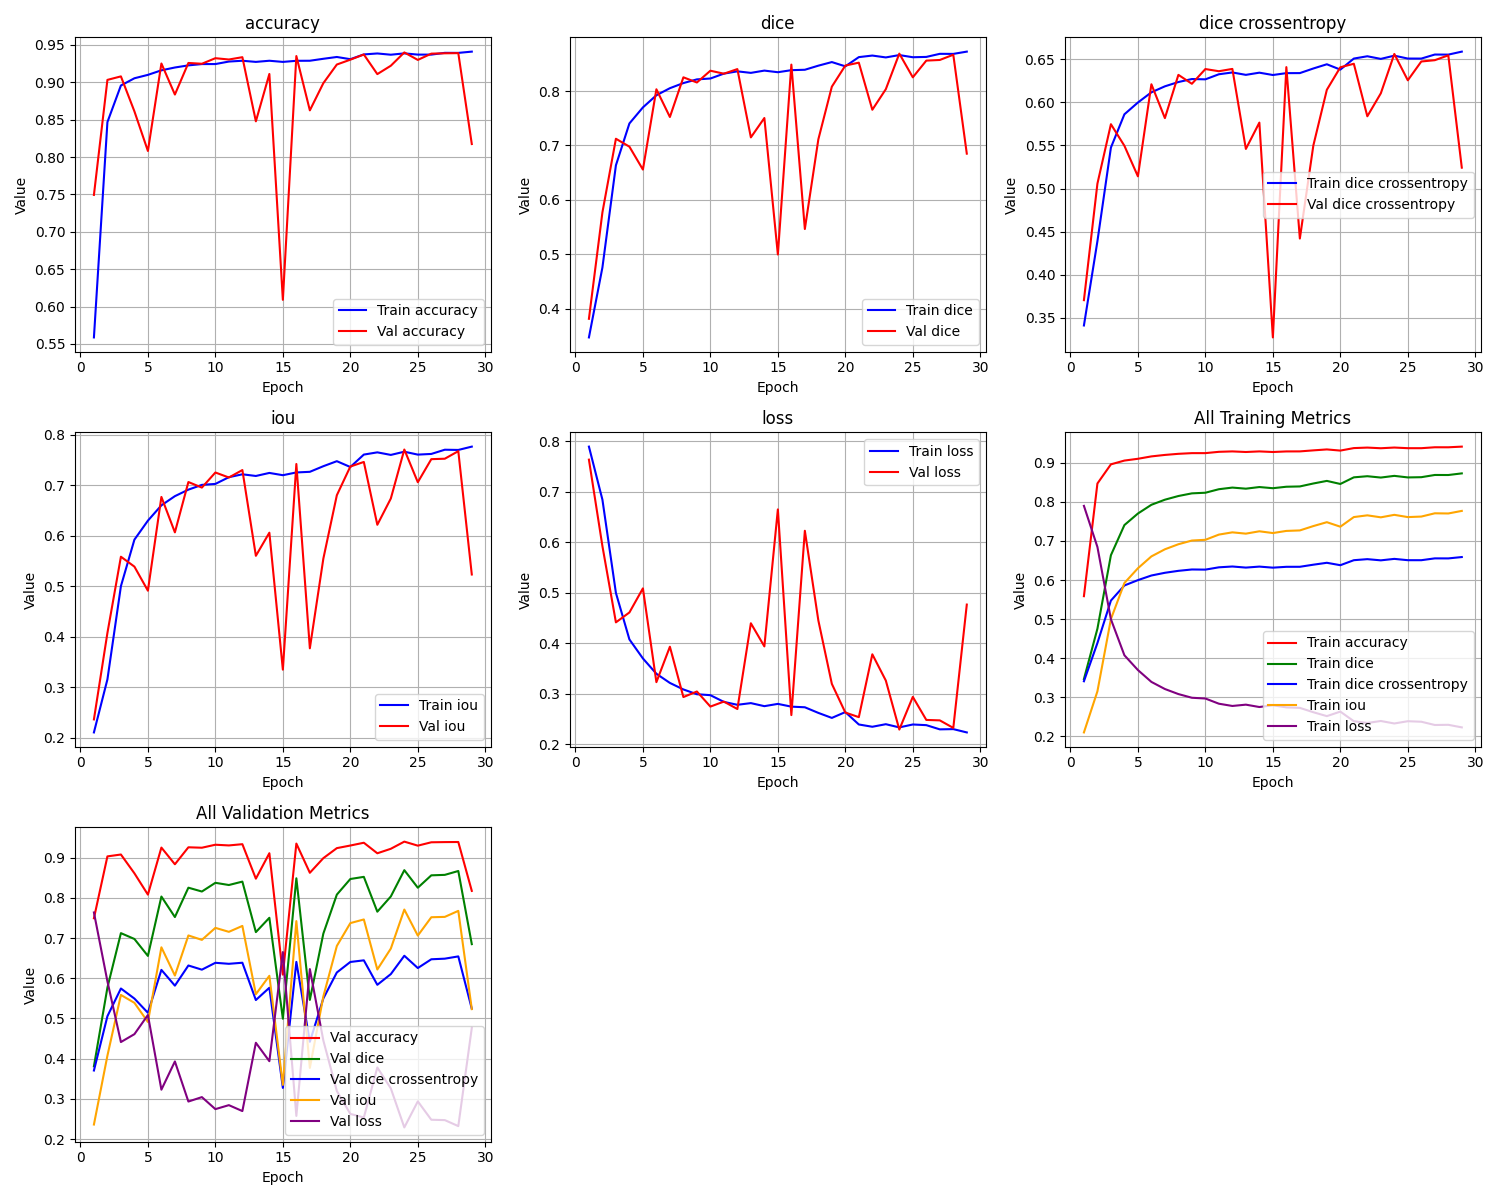

The file beside this chart, header and first rows:
epoch, train_loss, train_iou, train_dice, train_dice crossentropy, train_accuracy, val_loss, val_iou, val_dice, val_dice crossentropy, val_accuracy
1, 0.7896, 0.2104, 0.3468, 0.3412, 0.5587, 0.7638, 0.2362, 0.3811, 0.3706, 0.7494
2, 0.6845, 0.3155, 0.4755, 0.4389, 0.8468, 0.5925, 0.4075, 0.5769, 0.5057, 0.9033
3, 0.4998, 0.5002, 0.6635, 0.5475, 0.8958, 0.4414, 0.5586, 0.7124, 0.5746, 0.908
4, 0.4076, 0.5924, 0.7405, 0.5861, 0.9055, 0.461, 0.539, 0.6978, 0.5496, 0.8612
5, 0.3699, 0.6301, 0.77, 0.5998, 0.91, 0.5087, 0.4913, 0.6557, 0.5142, 0.8082
6, 0.3395, 0.6604, 0.7924, 0.6116, 0.9161, 0.3229, 0.6771, 0.8034, 0.6209, 0.9252
7, 0.3214, 0.6786, 0.8054, 0.6185, 0.9199, 0.3931, 0.6069, 0.7524, 0.5817, 0.8837
8, 0.3085, 0.6915, 0.8148, 0.6235, 0.9227, 0.2934, 0.7066, 0.8254, 0.6318, 0.926
9, 0.299, 0.701, 0.8216, 0.627, 0.9245, 0.3044, 0.6956, 0.8159, 0.6215, 0.9249
10, 0.2971, 0.7029, 0.8232, 0.6267, 0.9245, 0.2745, 0.7255, 0.8376, 0.6386, 0.9323
11, 0.2838, 0.7162, 0.8322, 0.6325, 0.9278, 0.2844, 0.7156, 0.8321, 0.6361, 0.9306
12, 0.2781, 0.7219, 0.8364, 0.6346, 0.9289, 0.2697, 0.7303, 0.8406, 0.6387, 0.9337
13, 0.2814, 0.7186, 0.8336, 0.6318, 0.9274, 0.4396, 0.5604, 0.7149, 0.5459, 0.8479
14, 0.2753, 0.7246, 0.8378, 0.6344, 0.9289, 0.3938, 0.6062, 0.7506, 0.5765, 0.9112
15, 0.2799, 0.7202, 0.8348, 0.6317, 0.9274, 0.6652, 0.3348, 0.4994, 0.3274, 0.6091
16, 0.2744, 0.7256, 0.8386, 0.6338, 0.9288, 0.2576, 0.7424, 0.8488, 0.6408, 0.9352
17, 0.2731, 0.7269, 0.8393, 0.6339, 0.9289, 0.6229, 0.3771, 0.5463, 0.442, 0.8625
18, 0.262, 0.738, 0.8469, 0.6392, 0.9315, 0.4452, 0.5548, 0.7113, 0.5499, 0.8989
19, 0.2521, 0.7479, 0.8535, 0.6441, 0.934, 0.3195, 0.6805, 0.8082, 0.6145, 0.9239
20, 0.2636, 0.7364, 0.8456, 0.6379, 0.931, 0.2627, 0.7373, 0.8471, 0.6406, 0.9303
21, 0.239, 0.761, 0.8626, 0.6507, 0.9374, 0.2536, 0.7464, 0.8524, 0.6447, 0.9373
22, 0.2345, 0.7654, 0.8655, 0.6534, 0.9387, 0.3781, 0.6219, 0.7657, 0.5838, 0.911
23, 0.2396, 0.7604, 0.862, 0.6504, 0.937, 0.3261, 0.6739, 0.8036, 0.6105, 0.9223
24, 0.2333, 0.7667, 0.8664, 0.6541, 0.9388, 0.229, 0.771, 0.869, 0.6561, 0.9401
25, 0.239, 0.761, 0.8624, 0.6507, 0.9371, 0.2938, 0.7062, 0.8254, 0.6255, 0.93
26, 0.2377, 0.7623, 0.863, 0.6507, 0.9371, 0.2481, 0.7519, 0.8562, 0.6473, 0.9384
27, 0.2294, 0.7706, 0.8686, 0.6554, 0.9395, 0.2472, 0.7528, 0.8573, 0.6488, 0.9389
28, 0.2299, 0.7702, 0.8685, 0.6553, 0.9394, 0.2322, 0.7678, 0.867, 0.6545, 0.9391
29, 0.2233, 0.7768, 0.8727, 0.6588, 0.9411, 0.4767, 0.5233, 0.685, 0.5242, 0.8175
